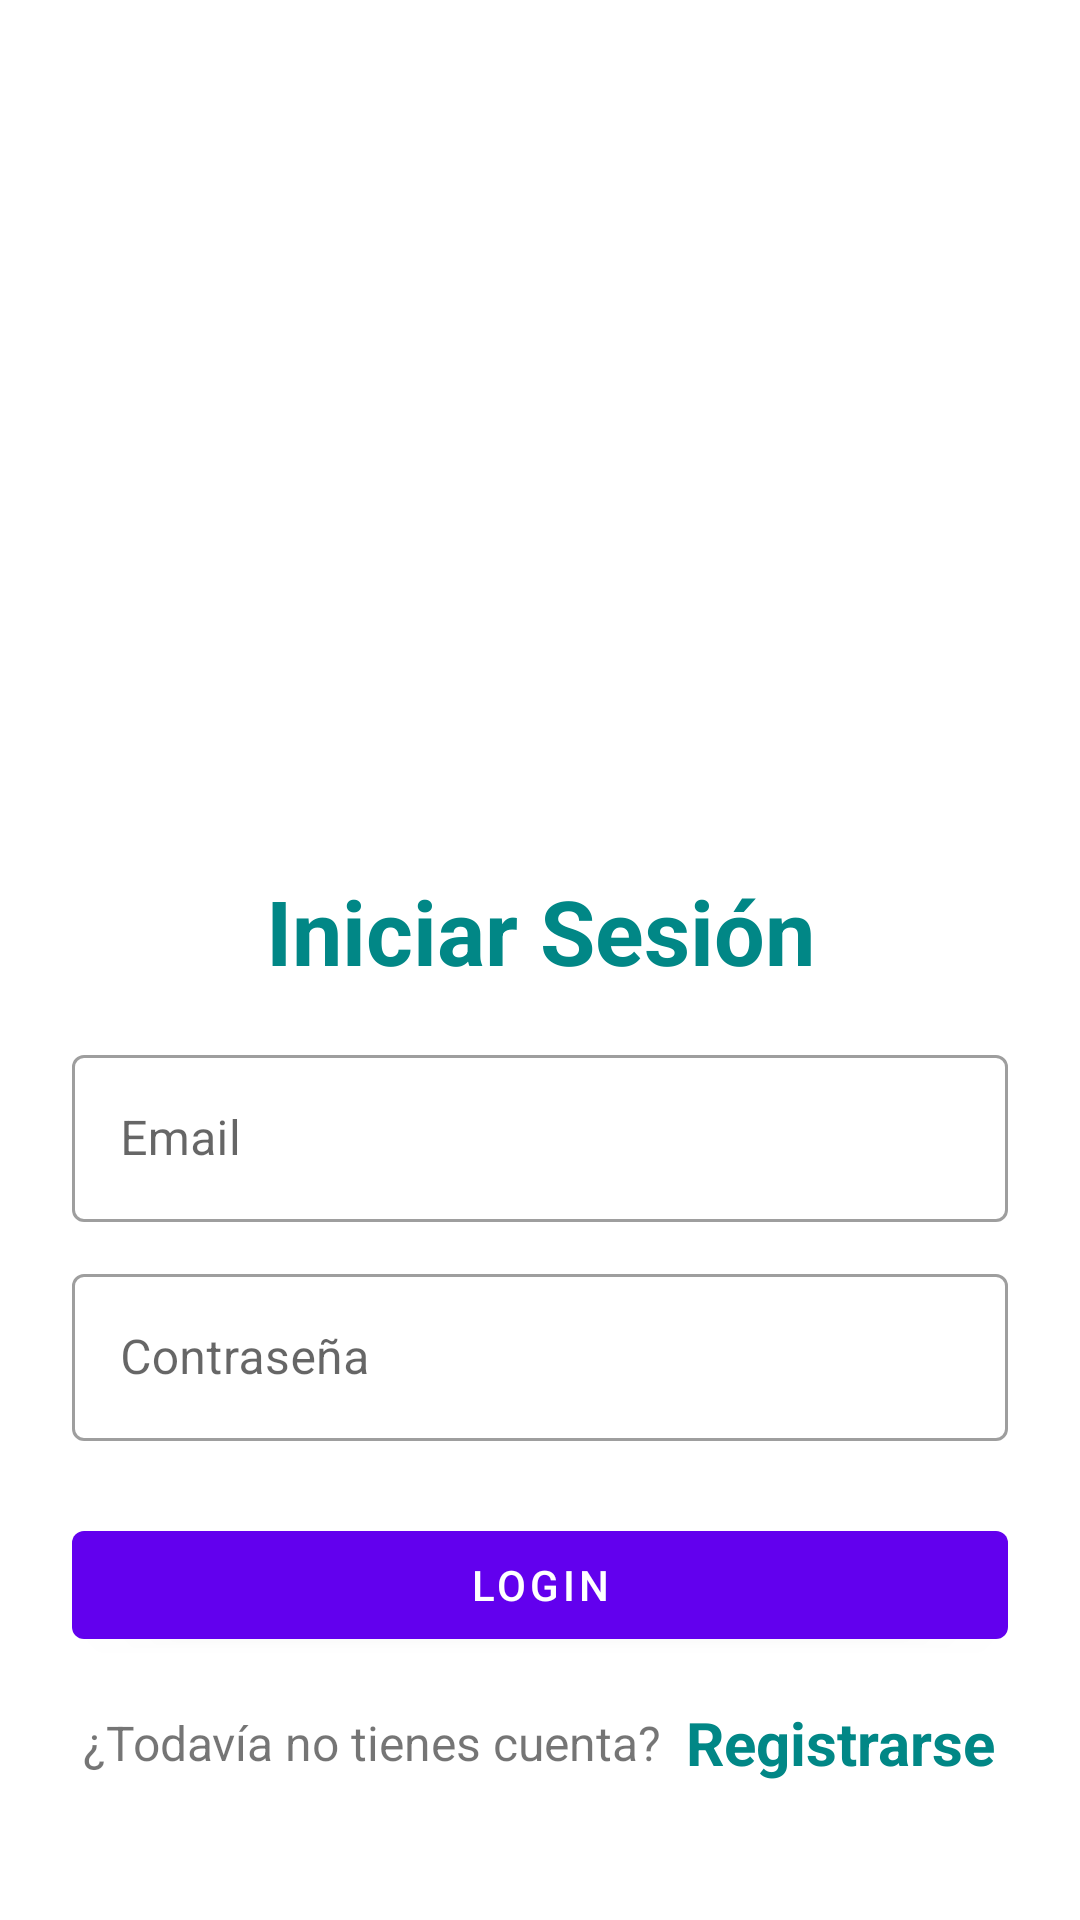

Produce the Android XML layout that renders to this screen, including the resource entries it uses.
<!-- AndroidManifest.xml: application theme Theme.AburriyoFirebaseApp -->
<!-- res/layout/activity_login.xml -->
<?xml version="1.0" encoding="utf-8"?>
<LinearLayout xmlns:android="http://schemas.android.com/apk/res/android"
    xmlns:app="http://schemas.android.com/apk/res-auto"
    xmlns:tools="http://schemas.android.com/tools"
    android:layout_width="match_parent"
    android:layout_height="match_parent"
    android:orientation="vertical"
    android:padding="24dp"
    tools:context=".LoginActivity">

    <ImageView
        android:id="@+id/imageView"
        android:layout_width="200dp"
        android:layout_height="200dp"
        android:layout_gravity="center"
        android:layout_marginTop="25dp"
        android:src="@drawable/_200px_opencv_logo_with_text_svg_version_svg"/>

    <LinearLayout
        android:layout_width="match_parent"
        android:layout_height="match_parent"
        android:orientation="vertical"
        android:layout_gravity="center"
        android:layout_marginTop="25dp">

        <TextView
            android:layout_width="match_parent"
            android:layout_height="wrap_content"
            android:layout_marginVertical="16dp"
            android:gravity="center_horizontal"
            android:text="@string/login"
            android:textColor="@color/teal_700"
            android:textSize="30sp"
            android:textStyle="bold"
            tools:text="@string/login" />


        <com.google.android.material.textfield.TextInputLayout
            android:layout_width="match_parent"
            style="@style/Widget.MaterialComponents.TextInputLayout.OutlinedBox"
            android:layout_height="wrap_content">

            <com.google.android.material.textfield.TextInputEditText
                android:id="@+id/etLoginEmail"
                android:layout_width="match_parent"
                android:layout_height="wrap_content"
                android:hint="Email"
                android:inputType="textEmailAddress"
                tools:text="@string/email" />
        </com.google.android.material.textfield.TextInputLayout>


        <com.google.android.material.textfield.TextInputLayout
            android:layout_width="match_parent"
            style="@style/Widget.MaterialComponents.TextInputLayout.OutlinedBox"
            android:layout_height="wrap_content"
            android:layout_marginTop="12dp">

            <com.google.android.material.textfield.TextInputEditText
                android:id="@+id/etLoginPass"
                android:layout_width="match_parent"
                android:layout_height="wrap_content"
                android:hint="@string/password"
                android:inputType="textPassword" />
        </com.google.android.material.textfield.TextInputLayout>

        <com.google.android.material.button.MaterialButton
            android:id="@+id/btnLogin"
            android:layout_width="match_parent"
            android:layout_height="wrap_content"
            android:layout_marginTop="24dp"
            android:text="Login"/>

        <LinearLayout
            android:layout_width="match_parent"
            android:layout_height="wrap_content"
            android:layout_marginTop="15dp"
            android:gravity="center"
            android:orientation="horizontal">

            <TextView
                android:layout_width="wrap_content"
                android:layout_height="wrap_content"
                android:text="¿Todavía no tienes cuenta?"
                android:textSize="16sp" />

            <TextView
                android:id="@+id/tvRegisterHere"
                android:layout_width="wrap_content"
                android:layout_height="wrap_content"
                android:layout_marginLeft="8dp"
                android:text="@string/btn_register_pantalla"
                android:textColor="@color/teal_700"
                android:textSize="20sp"
                android:textStyle="bold" />

        </LinearLayout>

    </LinearLayout>

</LinearLayout>
<!-- resources referenced by this layout -->
<resources>
  <string name="btn_register_pantalla">Registrarse</string>
  <string name="email">Correo</string>
  <string name="login">Iniciar Sesión</string>
  <string name="password">Contraseña</string>
  <style name="Theme.AburriyoFirebaseApp" parent="Theme.MaterialComponents.DayNight.DarkActionBar">
          
          <item name="colorPrimary">@color/purple_500</item>
          <item name="colorPrimaryVariant">@color/purple_700</item>
          <item name="colorOnPrimary">@color/white</item>
          
          <item name="colorSecondary">@color/teal_200</item>
          <item name="colorSecondaryVariant">@color/teal_700</item>
          <item name="colorOnSecondary">@color/black</item>
          
          <item name="android:statusBarColor">?attr/colorPrimaryVariant</item>
          
      </style>
  <!-- not gathered from this repository: default colours our renderer supplied (Android Studio template values) -->
  <color name="purple_500">#FF6200EE</color>
  <color name="purple_700">#FF3700B3</color>
  <color name="teal_200">#FF03DAC5</color>
  <color name="teal_700">#FF018786</color>
  <color name="black">#FF000000</color>
  <color name="white">#FFFFFFFF</color>
</resources>
